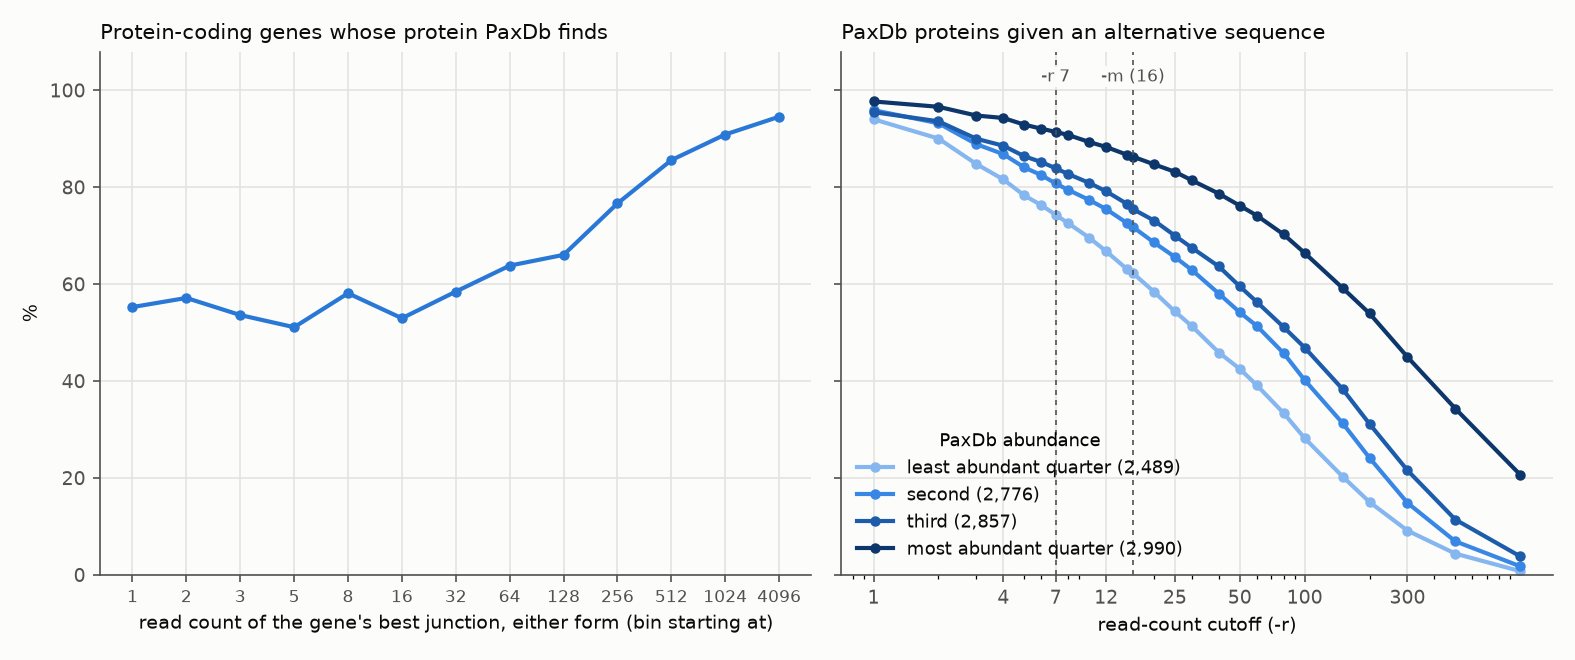

The data file committed next to this chart (first rows):
quartile	proteins	abundance from (ppm)	gene matched	gene has an rMATS event	best junction, 10th percentile	best junction, median	best junction < 7	best junction < 20	best junction < 40	given an alternative sequence at -r 1
all	13500	2e-06	13442	11112	54.0	738.0	0.0227	0.0554	0.0841	0.9585
Q1	3375	2e-06	3355	2489	20.0	298.0	0.037	0.0984	0.1523	0.9401
Q2	3375	0.017	3365	2776	39.0	540.5	0.0285	0.0645	0.1012	0.9589
Q3	3375	0.43	3367	2857	74.0	758.0	0.0207	0.0504	0.0728	0.9548
Q4	3375	10.9	3355	2990	430.8	2108	0.0074	0.0161	0.0221	0.9769
